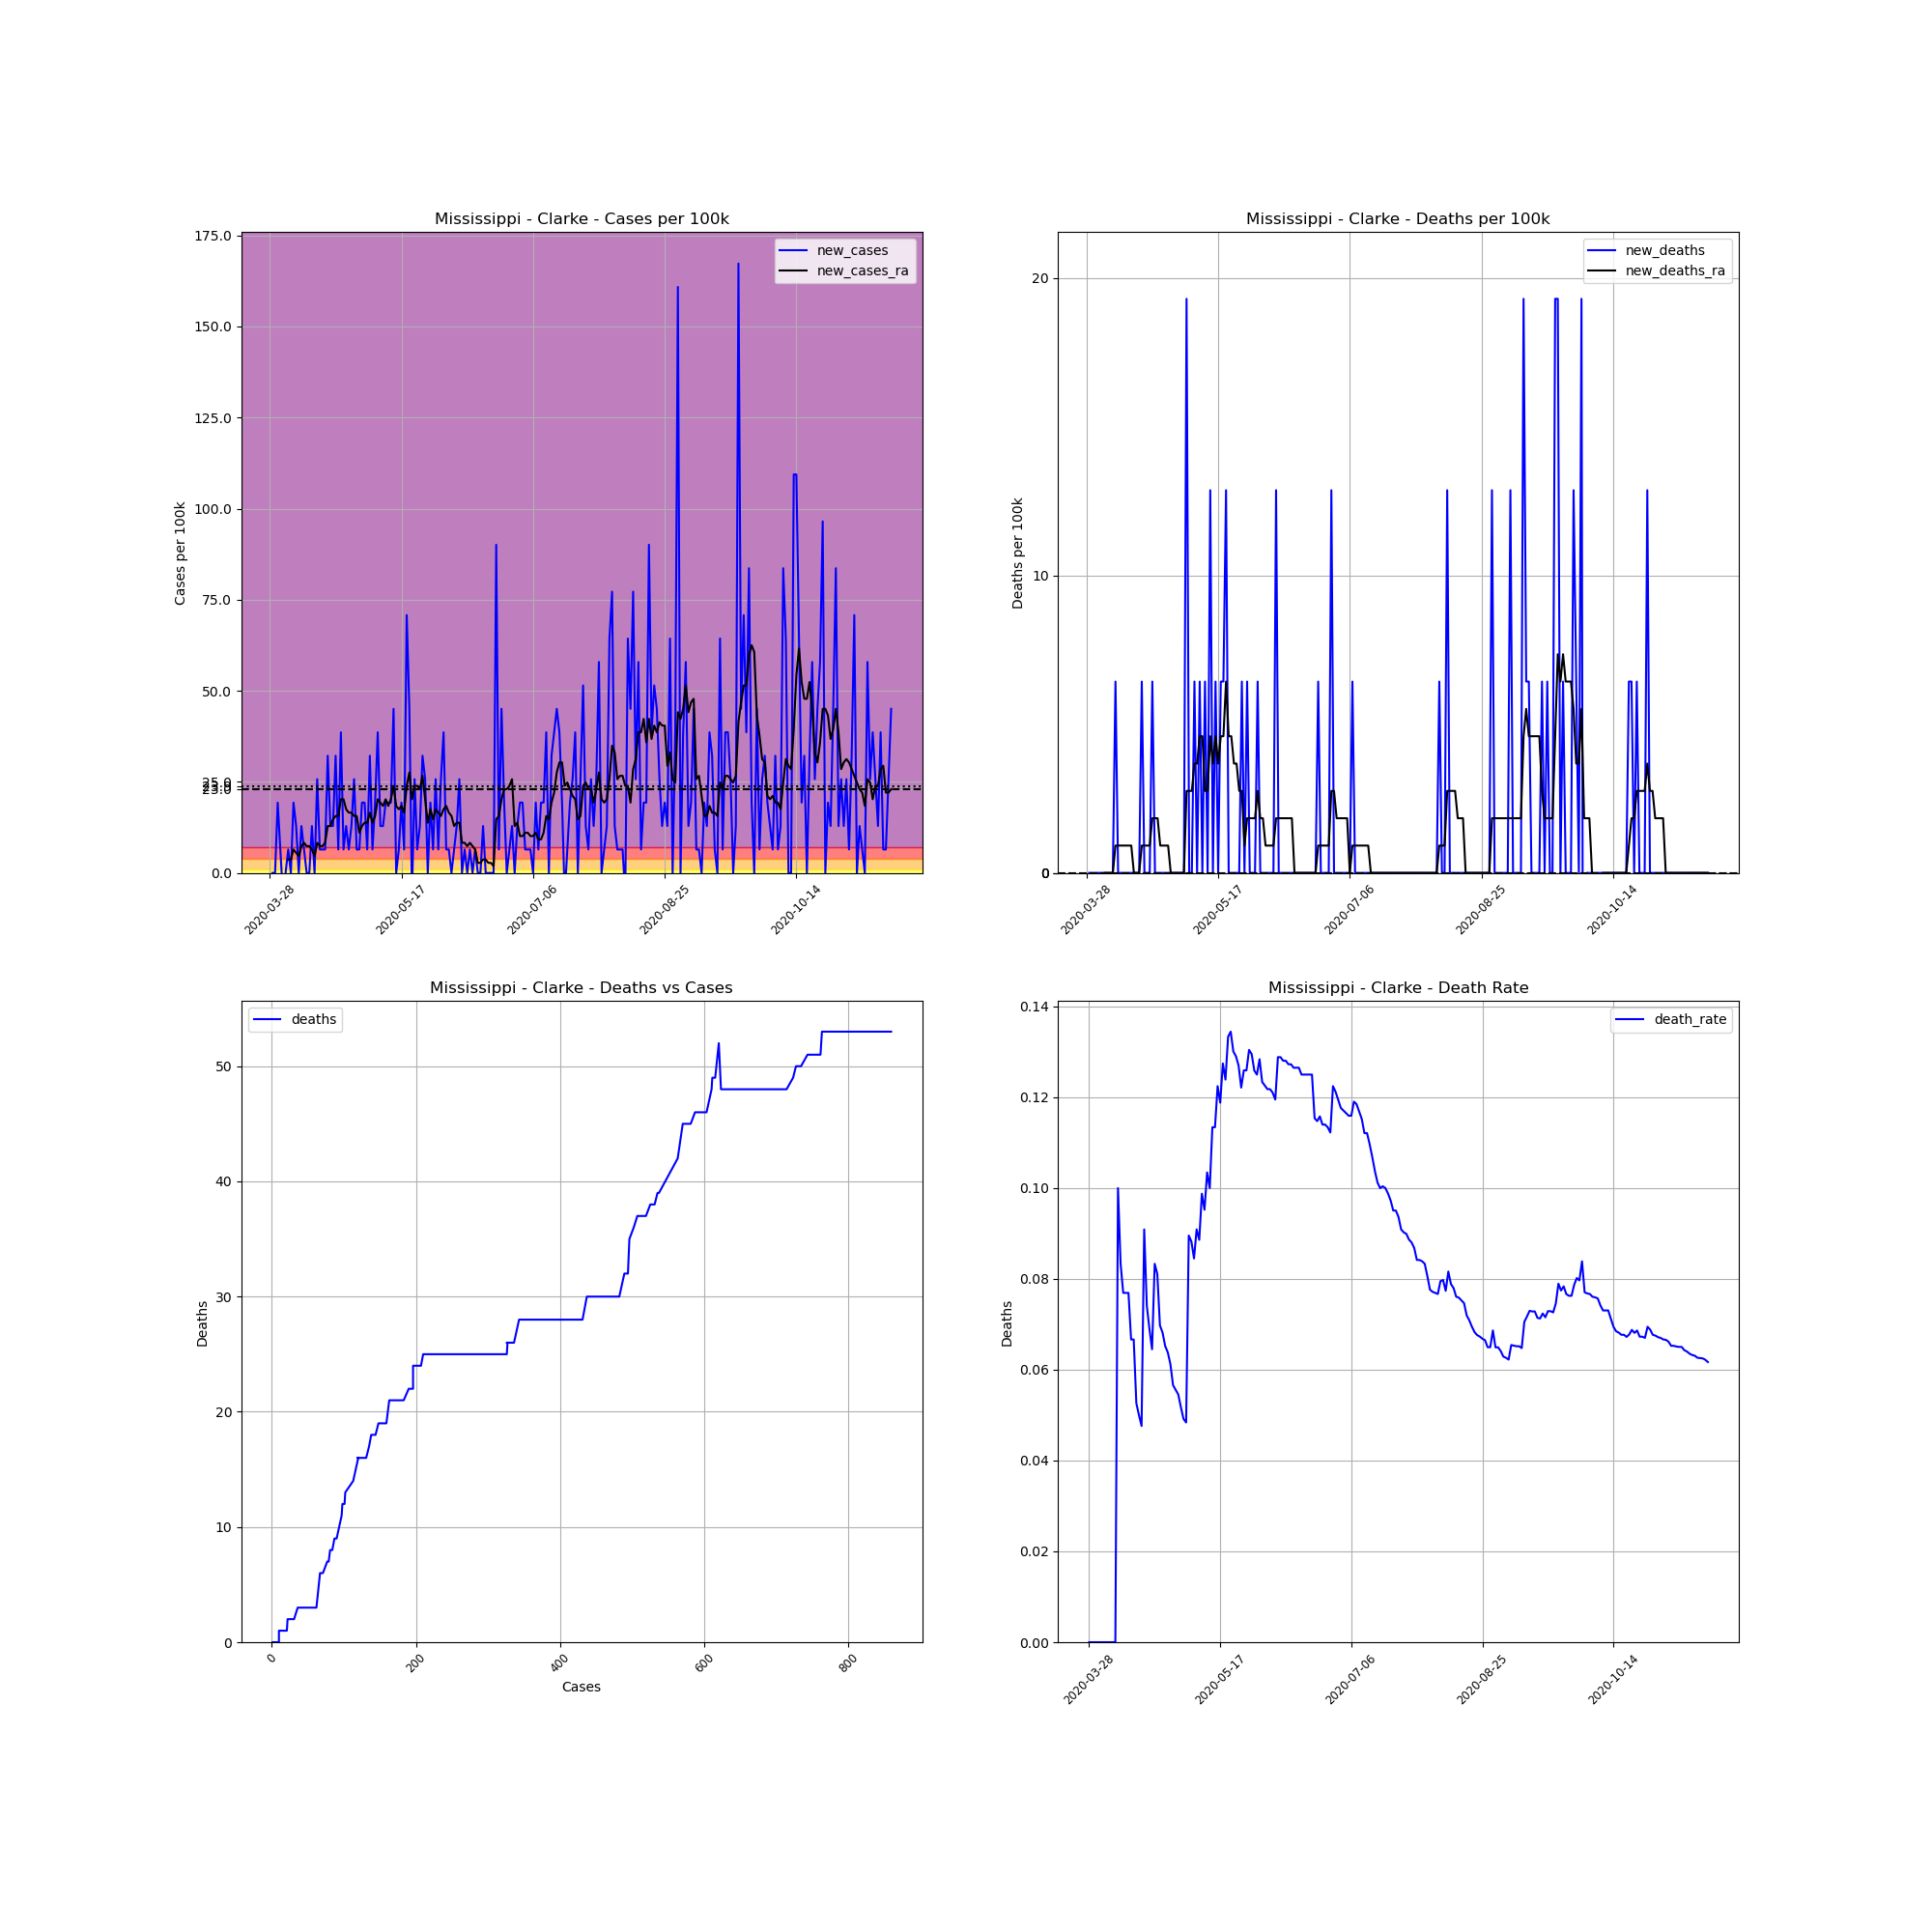

The file beside this chart, header and first rows:
, date, county, state, fips, cases, deaths, COUNTY, STNAME, CTYNAME, POPESTIMATE2019, cases_per_100k, deaths_per_100k, death_rate, new_cases, new_deaths, new_cases_ra, new_deaths_ra
441184, 2020-03-28, Clarke, Mississippi, 28023, 1, 0, 23, Mississippi, Clarke, 15541, 6.435, 0.0, 0.0, , , , 
441185, 2020-03-29, Clarke, Mississippi, 28023, 1, 0, 23, Mississippi, Clarke, 15541, 6.435, 0.0, 0.0, 0.0, 0.0, , 
441186, 2020-03-30, Clarke, Mississippi, 28023, 1, 0, 23, Mississippi, Clarke, 15541, 6.435, 0.0, 0.0, 0.0, 0.0, , 
441187, 2020-03-31, Clarke, Mississippi, 28023, 4, 0, 23, Mississippi, Clarke, 15541, 25.74, 0.0, 0.0, 19.3, 0.0, , 
441188, 2020-04-01, Clarke, Mississippi, 28023, 5, 0, 23, Mississippi, Clarke, 15541, 32.17, 0.0, 0.0, 6.435, 0.0, , 
441189, 2020-04-02, Clarke, Mississippi, 28023, 4, 0, 23, Mississippi, Clarke, 15541, 25.74, 0.0, 0.0, -6.435, 0.0, , 
441190, 2020-04-03, Clarke, Mississippi, 28023, 4, 0, 23, Mississippi, Clarke, 15541, 25.74, 0.0, 0.0, 0.0, 0.0, , 
441191, 2020-04-04, Clarke, Mississippi, 28023, 5, 0, 23, Mississippi, Clarke, 15541, 32.17, 0.0, 0.0, 6.435, 0.0, 3.677, 0.0
441192, 2020-04-05, Clarke, Mississippi, 28023, 5, 0, 23, Mississippi, Clarke, 15541, 32.17, 0.0, 0.0, 0.0, 0.0, 3.677, 0.0
441193, 2020-04-06, Clarke, Mississippi, 28023, 8, 0, 23, Mississippi, Clarke, 15541, 51.48, 0.0, 0.0, 19.3, 0.0, 6.435, 0.0
441194, 2020-04-07, Clarke, Mississippi, 28023, 10, 0, 23, Mississippi, Clarke, 15541, 64.35, 0.0, 0.0, 12.87, 0.0, 5.515, 0.0
441195, 2020-04-08, Clarke, Mississippi, 28023, 10, 1, 23, Mississippi, Clarke, 15541, 64.35, 6.435, 0.1, 0.0, 6.435, 4.596, 0.9192
441196, 2020-04-09, Clarke, Mississippi, 28023, 12, 1, 23, Mississippi, Clarke, 15541, 77.22, 6.435, 0.08333, 12.87, 0.0, 7.354, 0.9192
441197, 2020-04-10, Clarke, Mississippi, 28023, 13, 1, 23, Mississippi, Clarke, 15541, 83.65, 6.435, 0.07692, 6.435, 0.0, 8.273, 0.9192
441198, 2020-04-11, Clarke, Mississippi, 28023, 13, 1, 23, Mississippi, Clarke, 15541, 83.65, 6.435, 0.07692, 0.0, 0.0, 7.354, 0.9192
441199, 2020-04-12, Clarke, Mississippi, 28023, 13, 1, 23, Mississippi, Clarke, 15541, 83.65, 6.435, 0.07692, 0.0, 0.0, 7.354, 0.9192
441200, 2020-04-13, Clarke, Mississippi, 28023, 15, 1, 23, Mississippi, Clarke, 15541, 96.52, 6.435, 0.06667, 12.87, 0.0, 6.435, 0.9192
441201, 2020-04-14, Clarke, Mississippi, 28023, 15, 1, 23, Mississippi, Clarke, 15541, 96.52, 6.435, 0.06667, 0.0, 0.0, 4.596, 0.9192
441202, 2020-04-15, Clarke, Mississippi, 28023, 19, 1, 23, Mississippi, Clarke, 15541, 122.3, 6.435, 0.05263, 25.74, 0.0, 8.273, 0.0
441203, 2020-04-16, Clarke, Mississippi, 28023, 20, 1, 23, Mississippi, Clarke, 15541, 128.7, 6.435, 0.05, 6.435, 0.0, 7.354, 0.0
441204, 2020-04-17, Clarke, Mississippi, 28023, 21, 1, 23, Mississippi, Clarke, 15541, 135.1, 6.435, 0.04762, 6.435, 0.0, 7.354, 0.0
441205, 2020-04-18, Clarke, Mississippi, 28023, 22, 2, 23, Mississippi, Clarke, 15541, 141.6, 12.87, 0.09091, 6.435, 6.435, 8.273, 0.9192
441206, 2020-04-19, Clarke, Mississippi, 28023, 27, 2, 23, Mississippi, Clarke, 15541, 173.7, 12.87, 0.07407, 32.17, 0.0, 12.87, 0.9192
441207, 2020-04-20, Clarke, Mississippi, 28023, 29, 2, 23, Mississippi, Clarke, 15541, 186.6, 12.87, 0.06897, 12.87, 0.0, 12.87, 0.9192
441208, 2020-04-21, Clarke, Mississippi, 28023, 31, 2, 23, Mississippi, Clarke, 15541, 199.5, 12.87, 0.06452, 12.87, 0.0, 14.71, 0.9192
441209, 2020-04-22, Clarke, Mississippi, 28023, 36, 3, 23, Mississippi, Clarke, 15541, 231.6, 19.3, 0.08333, 32.17, 6.435, 15.63, 1.838
441210, 2020-04-23, Clarke, Mississippi, 28023, 37, 3, 23, Mississippi, Clarke, 15541, 238.1, 19.3, 0.08108, 6.435, 0.0, 15.63, 1.838
441211, 2020-04-24, Clarke, Mississippi, 28023, 43, 3, 23, Mississippi, Clarke, 15541, 276.7, 19.3, 0.06977, 38.61, 0.0, 20.22, 1.838
441212, 2020-04-25, Clarke, Mississippi, 28023, 44, 3, 23, Mississippi, Clarke, 15541, 283.1, 19.3, 0.06818, 6.435, 0.0, 20.22, 0.9192
441213, 2020-04-26, Clarke, Mississippi, 28023, 46, 3, 23, Mississippi, Clarke, 15541, 296, 19.3, 0.06522, 12.87, 0.0, 17.47, 0.9192
441214, 2020-04-27, Clarke, Mississippi, 28023, 47, 3, 23, Mississippi, Clarke, 15541, 302.4, 19.3, 0.06383, 6.435, 0.0, 16.55, 0.9192
441215, 2020-04-28, Clarke, Mississippi, 28023, 49, 3, 23, Mississippi, Clarke, 15541, 315.3, 19.3, 0.06122, 12.87, 0.0, 16.55, 0.9192
441216, 2020-04-29, Clarke, Mississippi, 28023, 53, 3, 23, Mississippi, Clarke, 15541, 341, 19.3, 0.0566, 25.74, 0.0, 15.63, 0.0
441217, 2020-04-30, Clarke, Mississippi, 28023, 54, 3, 23, Mississippi, Clarke, 15541, 347.5, 19.3, 0.05556, 6.435, 0.0, 15.63, 0.0
441218, 2020-05-01, Clarke, Mississippi, 28023, 55, 3, 23, Mississippi, Clarke, 15541, 353.9, 19.3, 0.05455, 6.435, 0.0, 11.03, 0.0
441219, 2020-05-02, Clarke, Mississippi, 28023, 58, 3, 23, Mississippi, Clarke, 15541, 373.2, 19.3, 0.05172, 19.3, 0.0, 12.87, 0.0
441220, 2020-05-03, Clarke, Mississippi, 28023, 61, 3, 23, Mississippi, Clarke, 15541, 392.5, 19.3, 0.04918, 19.3, 0.0, 13.79, 0.0
441221, 2020-05-04, Clarke, Mississippi, 28023, 62, 3, 23, Mississippi, Clarke, 15541, 398.9, 19.3, 0.04839, 6.435, 0.0, 13.79, 0.0
441222, 2020-05-05, Clarke, Mississippi, 28023, 67, 6, 23, Mississippi, Clarke, 15541, 431.1, 38.61, 0.08955, 32.17, 19.3, 16.55, 2.758
441223, 2020-05-06, Clarke, Mississippi, 28023, 68, 6, 23, Mississippi, Clarke, 15541, 437.6, 38.61, 0.08824, 6.435, 0.0, 13.79, 2.758
441224, 2020-05-07, Clarke, Mississippi, 28023, 71, 6, 23, Mississippi, Clarke, 15541, 456.9, 38.61, 0.08451, 19.3, 0.0, 15.63, 2.758
441225, 2020-05-08, Clarke, Mississippi, 28023, 77, 7, 23, Mississippi, Clarke, 15541, 495.5, 45.04, 0.09091, 38.61, 6.435, 20.22, 3.677
441226, 2020-05-09, Clarke, Mississippi, 28023, 79, 7, 23, Mississippi, Clarke, 15541, 508.3, 45.04, 0.08861, 12.87, 0.0, 19.3, 3.677
441227, 2020-05-10, Clarke, Mississippi, 28023, 81, 8, 23, Mississippi, Clarke, 15541, 521.2, 51.48, 0.09877, 12.87, 6.435, 18.38, 4.596
441228, 2020-05-11, Clarke, Mississippi, 28023, 84, 8, 23, Mississippi, Clarke, 15541, 540.5, 51.48, 0.09524, 19.3, 0.0, 20.22, 4.596
441229, 2020-05-12, Clarke, Mississippi, 28023, 87, 9, 23, Mississippi, Clarke, 15541, 559.8, 57.91, 0.1034, 19.3, 6.435, 18.38, 2.758
441230, 2020-05-13, Clarke, Mississippi, 28023, 90, 9, 23, Mississippi, Clarke, 15541, 579.1, 57.91, 0.1, 19.3, 0.0, 20.22, 2.758
441231, 2020-05-14, Clarke, Mississippi, 28023, 97, 11, 23, Mississippi, Clarke, 15541, 624.2, 70.78, 0.1134, 45.04, 12.87, 23.9, 4.596
441232, 2020-05-15, Clarke, Mississippi, 28023, 97, 11, 23, Mississippi, Clarke, 15541, 624.2, 70.78, 0.1134, 0.0, 0.0, 18.38, 3.677
441233, 2020-05-16, Clarke, Mississippi, 28023, 98, 12, 23, Mississippi, Clarke, 15541, 630.6, 77.22, 0.1224, 6.435, 6.435, 17.47, 4.596
441234, 2020-05-17, Clarke, Mississippi, 28023, 101, 12, 23, Mississippi, Clarke, 15541, 649.9, 77.22, 0.1188, 19.3, 0.0, 18.38, 3.677
441235, 2020-05-18, Clarke, Mississippi, 28023, 102, 13, 23, Mississippi, Clarke, 15541, 656.3, 83.65, 0.1275, 6.435, 6.435, 16.55, 4.596
441236, 2020-05-19, Clarke, Mississippi, 28023, 113, 14, 23, Mississippi, Clarke, 15541, 727.1, 90.08, 0.1239, 70.78, 6.435, 23.9, 4.596
441237, 2020-05-20, Clarke, Mississippi, 28023, 120, 16, 23, Mississippi, Clarke, 15541, 772.2, 103, 0.1333, 45.04, 12.87, 27.58, 6.435
441238, 2020-05-21, Clarke, Mississippi, 28023, 119, 16, 23, Mississippi, Clarke, 15541, 765.7, 103, 0.1345, -6.435, 0.0, 20.22, 4.596
441239, 2020-05-22, Clarke, Mississippi, 28023, 123, 16, 23, Mississippi, Clarke, 15541, 791.5, 103, 0.1301, 25.74, 0.0, 23.9, 4.596
441240, 2020-05-23, Clarke, Mississippi, 28023, 124, 16, 23, Mississippi, Clarke, 15541, 797.9, 103, 0.129, 6.435, 0.0, 23.9, 3.677
441241, 2020-05-24, Clarke, Mississippi, 28023, 126, 16, 23, Mississippi, Clarke, 15541, 810.8, 103, 0.127, 12.87, 0.0, 22.98, 3.677
441242, 2020-05-25, Clarke, Mississippi, 28023, 131, 16, 23, Mississippi, Clarke, 15541, 842.9, 103, 0.1221, 32.17, 0.0, 26.66, 2.758
441243, 2020-05-26, Clarke, Mississippi, 28023, 135, 17, 23, Mississippi, Clarke, 15541, 868.7, 109.4, 0.1259, 25.74, 6.435, 20.22, 2.758
... 177 more rows
